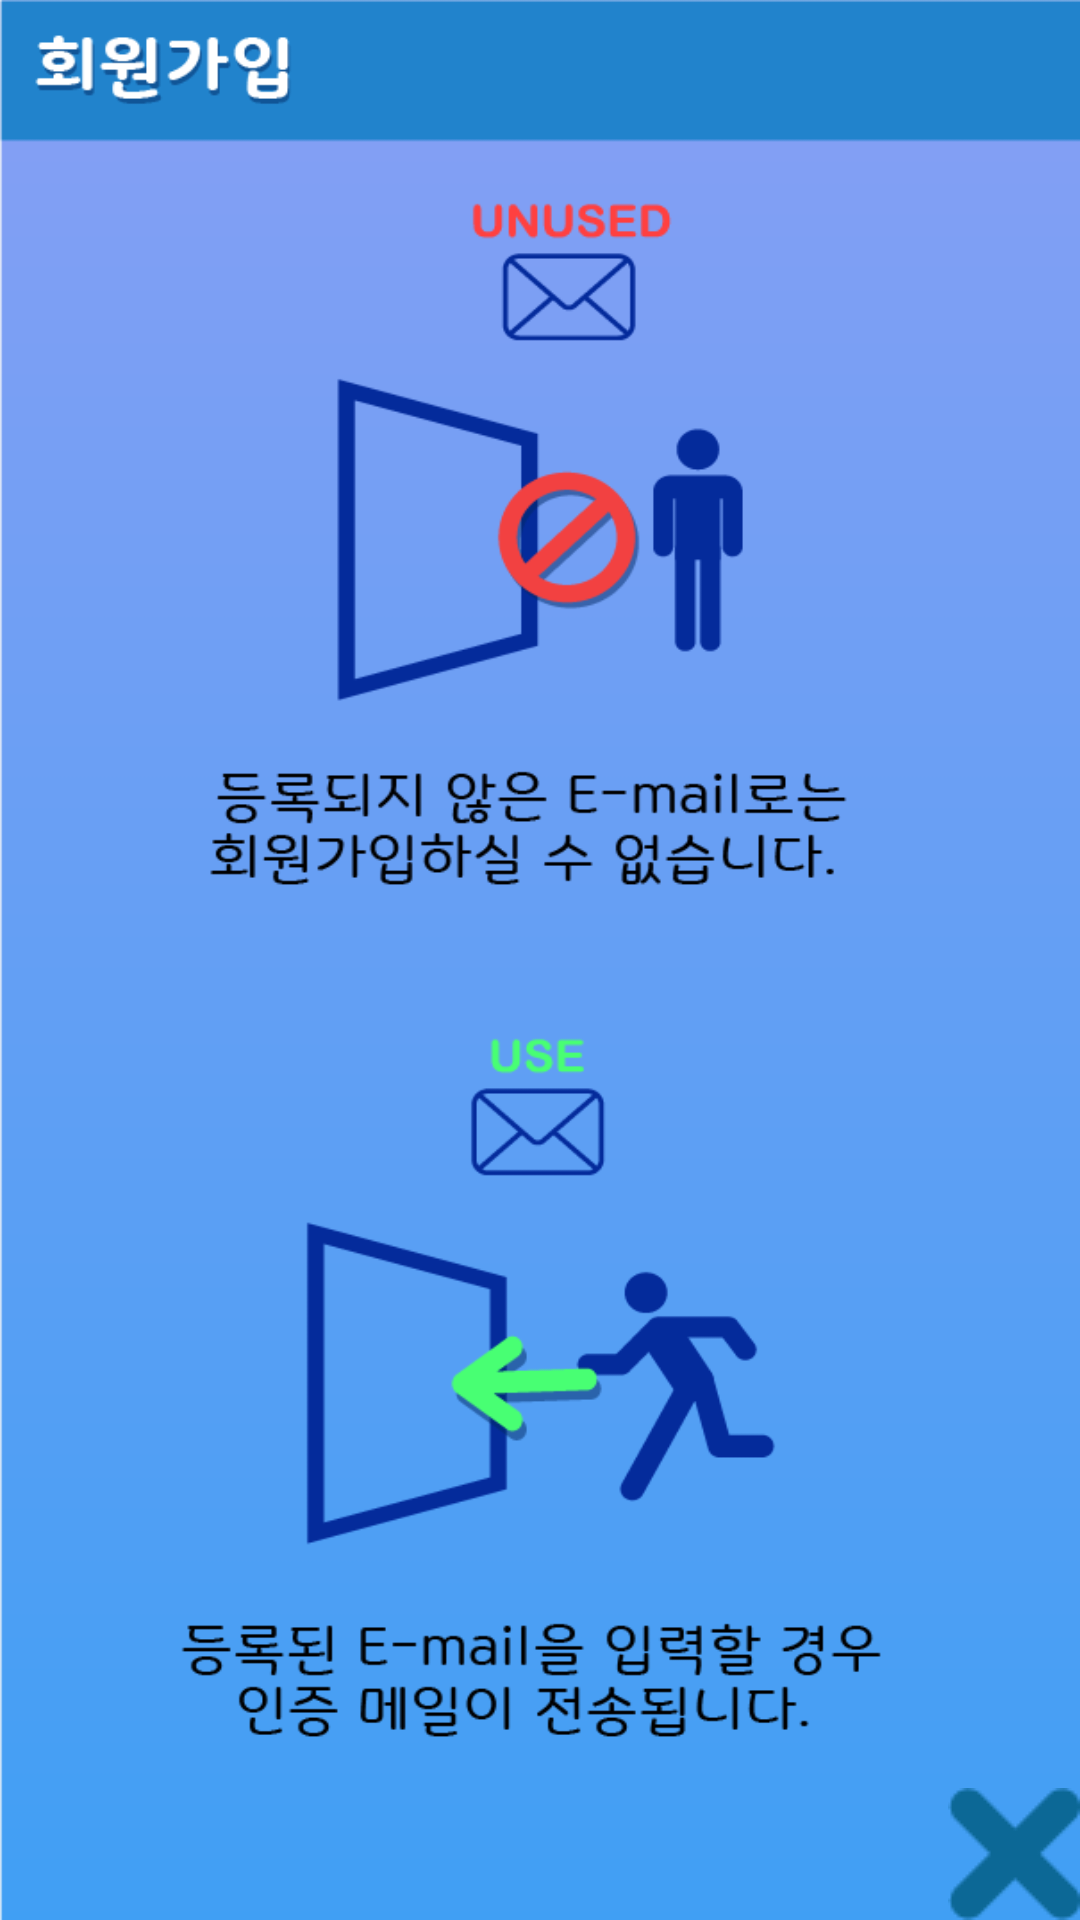

Here is an Android app screen rendered from its layout file. Give the layout XML and the strings, colors and styles it references.
<!-- AndroidManifest.xml: application theme AppTheme -->
<!-- res/layout/signup_dialog.xml -->
<?xml version="1.0" encoding="utf-8"?>
<android.support.constraint.ConstraintLayout
    xmlns:android="http://schemas.android.com/apk/res/android"
    android:layout_width="match_parent"
    android:layout_height="match_parent">


    <ImageView
        android:layout_width="match_parent"
        android:layout_height="match_parent"
        android:background="@drawable/des_popup"/>

    <FrameLayout
        android:layout_width="match_parent"
        android:layout_height="match_parent"
        >

        <ImageButton
            android:id="@+id/close_btn"
            android:layout_width="wrap_content"
            android:layout_height="wrap_content"
            android:background="@drawable/xicon"
            android:layout_gravity="right|bottom"
            android:layout_marginTop="50dp"
            android:layout_marginLeft="12dp"/>



    </FrameLayout>



</android.support.constraint.ConstraintLayout>
<!-- resources referenced by this layout -->
<resources>
  <!-- drawable des_popup: png bitmap (drawable, 45689 bytes) -->
  <!-- drawable xicon: png bitmap (drawable, 692 bytes) -->
  <style name="AppTheme" parent="Base.Theme.AppCompat.Light">
          <item name="android:fontFamily">@font/binggrae</item>
          
          <item name="actionBarStyle">@style/MyActionBar</item>
      </style>
  <style name="MyActionBar" parent="@style/Widget.AppCompat.Light.ActionBar.Solid.Inverse">
          <item name="background">@color/color_my_hand</item>
          <item name="titleTextStyle">@style/MyActionBarTitle</item>
      </style>
  <color name="color_my_hand">#3e5ced</color>
  <style name="MyActionBarTitle" parent="@style/TextAppearance.AppCompat.Widget.ActionBar.Title">
  
          <item name="android:textSize">25dp</item>
          <item name="android:textStyle">bold</item>
          <item name="android:textColor">@color/color_font</item>
      </style>
  <color name="color_font">#ffffff </color>
</resources>
